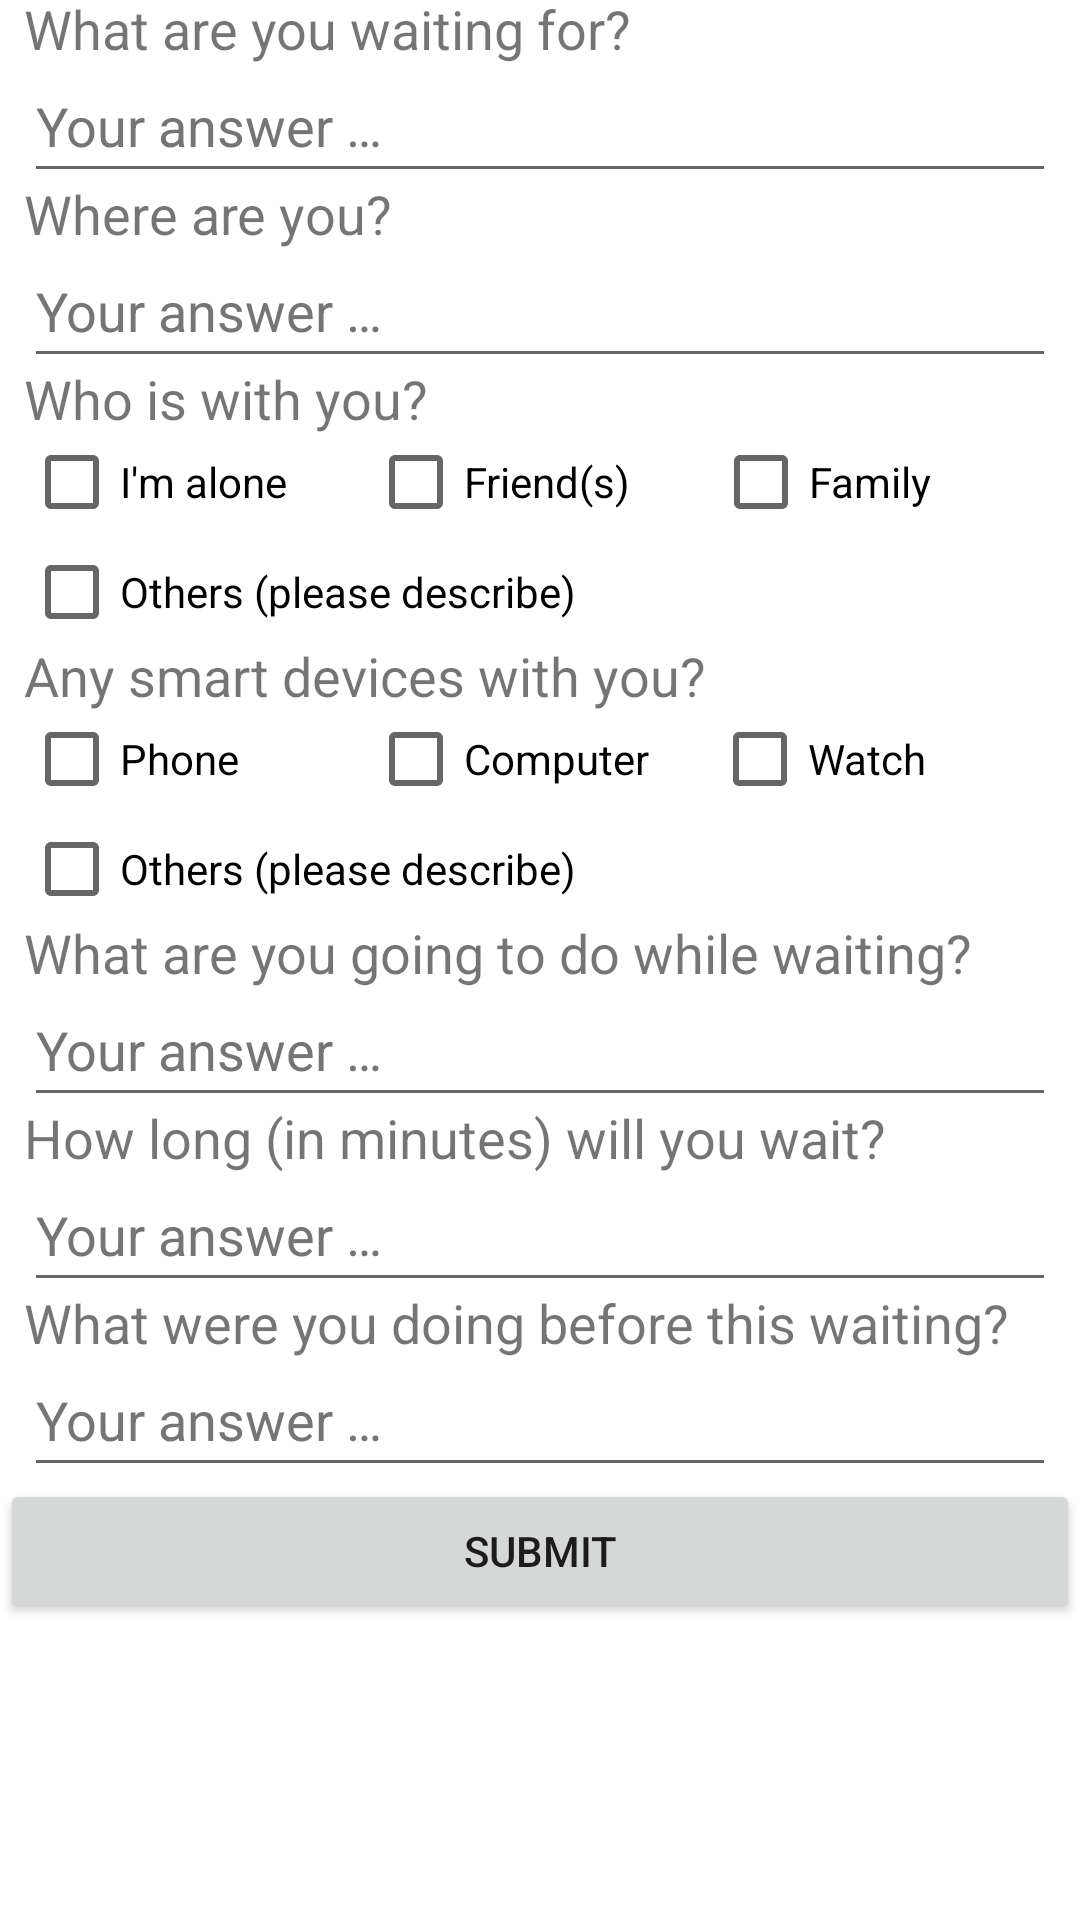

Reconstruct the res/layout file that produces this screen, plus the resources it refers to.
<!-- AndroidManifest.xml: application theme Theme.LocalNotificationsTutorial -->
<!-- res/layout/activity_survey4.xml -->
<?xml version="1.0" encoding="utf-8"?>
<androidx.constraintlayout.widget.ConstraintLayout xmlns:android="http://schemas.android.com/apk/res/android"
    xmlns:tools="http://schemas.android.com/tools"
    android:layout_width="match_parent"
    android:layout_height="match_parent"
    tools:context="code.with.cal.localnotificationstutorial.code.localnotificationstutorial.SurveyActivity">

    <ScrollView
        android:layout_width="match_parent"
        android:layout_height="match_parent">

        <LinearLayout
            android:layout_width="match_parent"
            android:layout_height="wrap_content"
            android:orientation="vertical">

            <TextView
                android:id="@+id/textview_object"
                style="@style/style_question"
                android:layout_width="wrap_content"
                android:text="@string/q1" />

            <EditText
                android:id="@+id/editText_object"
                style="@style/style_question"
                android:layout_width="match_parent"
                android:layout_height="wrap_content"
                android:autofillHints=""
                android:ems="10"
                android:hint="@string/tapToAnswer"
                android:inputType="textAutoCorrect"
                android:minHeight="48dp"
                android:textColorHint="#757575" />

            <TextView
                android:id="@+id/textview_location"
                style="@style/style_question"
                android:layout_width="wrap_content"
                android:layout_height="wrap_content"
                android:text="@string/q2" />

            <EditText
                android:id="@+id/editText_location"
                style="@style/style_question"
                android:layout_width="match_parent"
                android:layout_height="wrap_content"
                android:autofillHints=""
                android:ems="10"
                android:hint="@string/tapToAnswer"
                android:inputType="textAutoCorrect"
                android:minHeight="48dp"
                android:textColorHint="#757575" />

            <TextView
                android:id="@+id/textview_companion"
                style="@style/style_question"
                android:layout_width="wrap_content"
                android:layout_height="wrap_content"
                android:text="@string/q3" />

            <LinearLayout
                style="@style/checkBoxStyle"
                android:layout_width="match_parent"
                android:layout_height="match_parent"
                android:orientation="horizontal">

                <CheckBox
                    android:id="@+id/checkBox_alone"
                    android:layout_width="match_parent"
                    android:layout_height="wrap_content"
                    android:layout_weight="0.2"
                    android:text="@string/c31" />

                <CheckBox
                    android:id="@+id/checkBox_friend"
                    android:layout_width="match_parent"
                    android:layout_height="wrap_content"
                    android:layout_weight="0.2"
                    android:text="@string/c32" />

                <CheckBox
                    android:id="@+id/checkBox_family"
                    android:layout_width="match_parent"
                    android:layout_height="wrap_content"
                    android:layout_weight="0.2"
                    android:text="@string/c33" />

            </LinearLayout>

            <LinearLayout
                android:layout_width="match_parent"
                android:layout_height="wrap_content"
                android:orientation="horizontal">

                <CheckBox
                    android:id="@+id/checkBox_companion_other"
                    style="@style/checkBoxStyle"
                    android:layout_width="wrap_content"
                    android:layout_height="wrap_content"
                    android:text="@string/c0" />

                <EditText
                    android:id="@+id/editText_companion_other"
                    style="@style/style_question"
                    android:layout_width="match_parent"
                    android:layout_height="wrap_content"
                    android:autofillHints=""
                    android:ems="10"
                    android:hint="@string/tapToAnswer"
                    android:inputType="textAutoCorrect"
                    android:textColorHint="#757575"
                    android:visibility="gone" />

            </LinearLayout>

            <TextView
                android:id="@+id/textview_device"
                style="@style/style_question"
                android:layout_width="wrap_content"
                android:layout_height="wrap_content"
                android:text="@string/q7" />

            <LinearLayout
                style="@style/checkBoxStyle"
                android:layout_width="match_parent"
                android:layout_height="match_parent"
                android:orientation="horizontal">

                <CheckBox
                    android:id="@+id/checkBox_phone"
                    android:layout_width="match_parent"
                    android:layout_height="wrap_content"
                    android:layout_weight="0.25"
                    android:text="@string/c71" />

                <CheckBox
                    android:id="@+id/checkBox_computer"
                    android:layout_width="match_parent"
                    android:layout_height="wrap_content"
                    android:layout_weight="0.25"
                    android:text="@string/c72" />

                <CheckBox
                    android:id="@+id/checkBox_watch"
                    android:layout_width="match_parent"
                    android:layout_height="wrap_content"
                    android:layout_weight="0.25"
                    android:text="@string/c73" />
            </LinearLayout>

            <LinearLayout
                android:layout_width="match_parent"
                android:layout_height="wrap_content"
                android:orientation="horizontal">

                <CheckBox
                    android:id="@+id/checkBox_device_other"
                    style="@style/checkBoxStyle"
                    android:layout_width="wrap_content"
                    android:layout_height="wrap_content"
                    android:text="@string/c0" />

                <EditText
                    android:id="@+id/editText_device_other"
                    style="@style/style_question"
                    android:layout_width="match_parent"
                    android:layout_height="wrap_content"
                    android:autofillHints=""
                    android:ems="10"
                    android:hint="@string/tapToAnswer"
                    android:inputType="textAutoCorrect"
                    android:textColorHint="#757575"
                    android:visibility="gone" />

            </LinearLayout>

            <TextView
                android:id="@+id/textview_activity"
                style="@style/style_question"
                android:layout_width="wrap_content"
                android:layout_height="wrap_content"
                android:text="@string/q4" />

            <EditText
                android:id="@+id/editText_activity"
                style="@style/style_question"
                android:layout_width="match_parent"
                android:layout_height="wrap_content"
                android:ems="10"
                android:hint="@string/tapToAnswer"
                android:inputType="textAutoCorrect"
                android:minHeight="48dp"
                android:textColorHint="#757575"/>

            <TextView
                android:id="@+id/textview_duration"
                style="@style/style_question"
                android:layout_width="wrap_content"
                android:layout_height="wrap_content"
                android:text="@string/q6" />

            <EditText
                android:id="@+id/editText_duration"
                style="@style/style_question"
                android:layout_width="match_parent"
                android:layout_height="wrap_content"
                android:ems="10"
                android:hint="@string/tapToAnswer"
                android:inputType="number"
                android:minHeight="48dp"
                android:textColorHint="#757575"/>

            <TextView
                android:id="@+id/textview_pre_activity"
                style="@style/style_question"
                android:layout_width="wrap_content"
                android:layout_height="wrap_content"
                android:text="@string/q5" />

            <EditText
                android:id="@+id/editText_pre_activity"
                style="@style/style_question"
                android:layout_width="match_parent"
                android:layout_height="wrap_content"
                android:autofillHints=""
                android:ems="10"
                android:hint="@string/tapToAnswer"
                android:inputType="textAutoCorrect"
                android:minHeight="48dp"
                android:textColorHint="#757575" />

            <Button
                android:id="@+id/button_submit"
                android:layout_width="match_parent"
                android:layout_height="wrap_content"
                android:layout_gravity="center_horizontal"
                android:onClick="submit"
                android:text="@string/submit" />

        </LinearLayout>
    </ScrollView>

</androidx.constraintlayout.widget.ConstraintLayout>
<!-- resources referenced by this layout -->
<resources>
  <string name="c0">Others (please describe)</string>
  <string name="c31">I\'m alone</string>
  <string name="c32">Friend(s)</string>
  <string name="c33">Family</string>
  <string name="c71">Phone</string>
  <string name="c72">Computer</string>
  <string name="c73">Watch</string>
  <string name="q1">What are you waiting for?</string>
  <string name="q2">Where are you?</string>
  <string name="q3">Who is with you?</string>
  <string name="q4">What are you going to do while waiting?</string>
  <string name="q5">What were you doing before this waiting?</string>
  <string name="q6">How long (in minutes) will you wait?</string>
  <string name="q7">Any smart devices with you?</string>
  <string name="submit">Submit</string>
  <string name="tapToAnswer">Your answer …</string>
  <style name="checkBoxStyle">
          <item name="android:layout_marginStart">@dimen/margin_large</item>
          <item name="android:layout_marginTop">@dimen/negative_mid_margin</item>
          <item name="android:layout_marginEnd">@dimen/margin_large</item>
          <item name="android:layout_marginBottom">@dimen/negative_mid_margin</item>
          <item name="android:minHeight">@dimen/min_height</item>
      </style>
  <style name="style_question">
          <item name="android:layout_height">wrap_content</item>
          <item name="android:layout_marginStart">@dimen/margin_large</item>
          <item name="android:layout_marginTop">@dimen/negative_small_margin</item>
          <item name="android:layout_marginEnd">@dimen/margin_large</item>
          <item name="android:layout_marginBottom">@dimen/negative_small_margin</item>
          <item name="android:textSize">18sp</item>
      </style>
  <style name="Theme.LocalNotificationsTutorial" parent="Theme.MaterialComponents.DayNight.DarkActionBar">
          
          <item name="colorPrimary">@color/purple_500</item>
          <item name="colorPrimaryVariant">@color/purple_700</item>
          <item name="colorOnPrimary">@color/white</item>
          
          <item name="colorSecondary">@color/teal_200</item>
          <item name="colorSecondaryVariant">@color/teal_700</item>
          <item name="colorOnSecondary">@color/black</item>
          
          <item name="android:statusBarColor" tools:targetApi="l">?attr/colorPrimaryVariant</item>
          
      </style>
  <dimen name="margin_large">8dp</dimen>
  <dimen name="negative_mid_margin">-6dp</dimen>
  <dimen name="min_height">48dp</dimen>
  <dimen name="negative_small_margin">-3dp</dimen>
  <!-- not gathered from this repository: default colours our renderer supplied (Android Studio template values) -->
  <color name="purple_500">#FF6200EE</color>
  <color name="purple_700">#FF3700B3</color>
  <color name="teal_200">#FF03DAC5</color>
  <color name="teal_700">#FF018786</color>
  <color name="black">#FF000000</color>
  <color name="white">#FFFFFFFF</color>
</resources>
